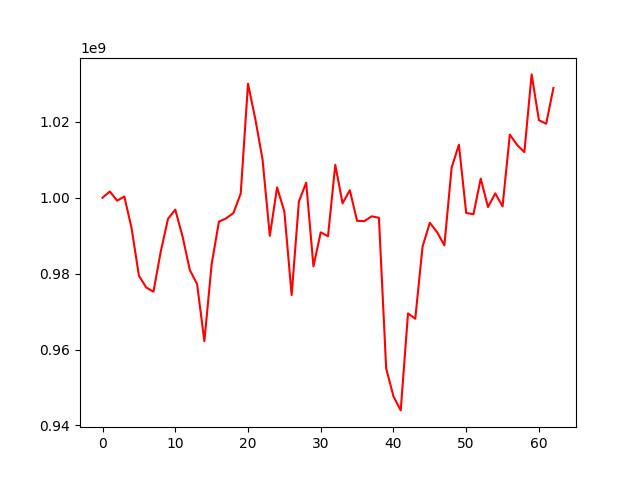

Source data for this figure (header and first rows):
, 0
0, 1000000000
1, 1001630852
2, 999223078
3, 1000300454
4, 991884117
5, 979454096
6, 976361299
7, 975220251
8, 985778621
9, 994428424
10, 996862940
11, 989795330
12, 980962994
13, 977227277
14, 962179099
15, 982439805
16, 993679969
17, 994561440
18, 995982829
19, 1001116752
20, 1030027727
21, 1020793954
22, 1010076934
23, 989948815
24, 1002713286
25, 996345003
26, 974348758
27, 998996505
28, 1003966583
29, 981904218
30, 990875508
31, 989842770
32, 1008675278
33, 998518954
34, 1001963201
35, 993912210
36, 993819221
37, 995091874
38, 994707442
39, 954980562
40, 947676464
41, 943956918
42, 969503553
43, 968104499
44, 987109545
45, 993394716
46, 990919644
47, 987449328
48, 1007930214
49, 1013960291
50, 995986493
51, 995632219
52, 1005038901
53, 997543431
54, 1001147494
55, 997695430
56, 1016622402
57, 1013914573
58, 1012016474
59, 1032488216
... 3 more rows
